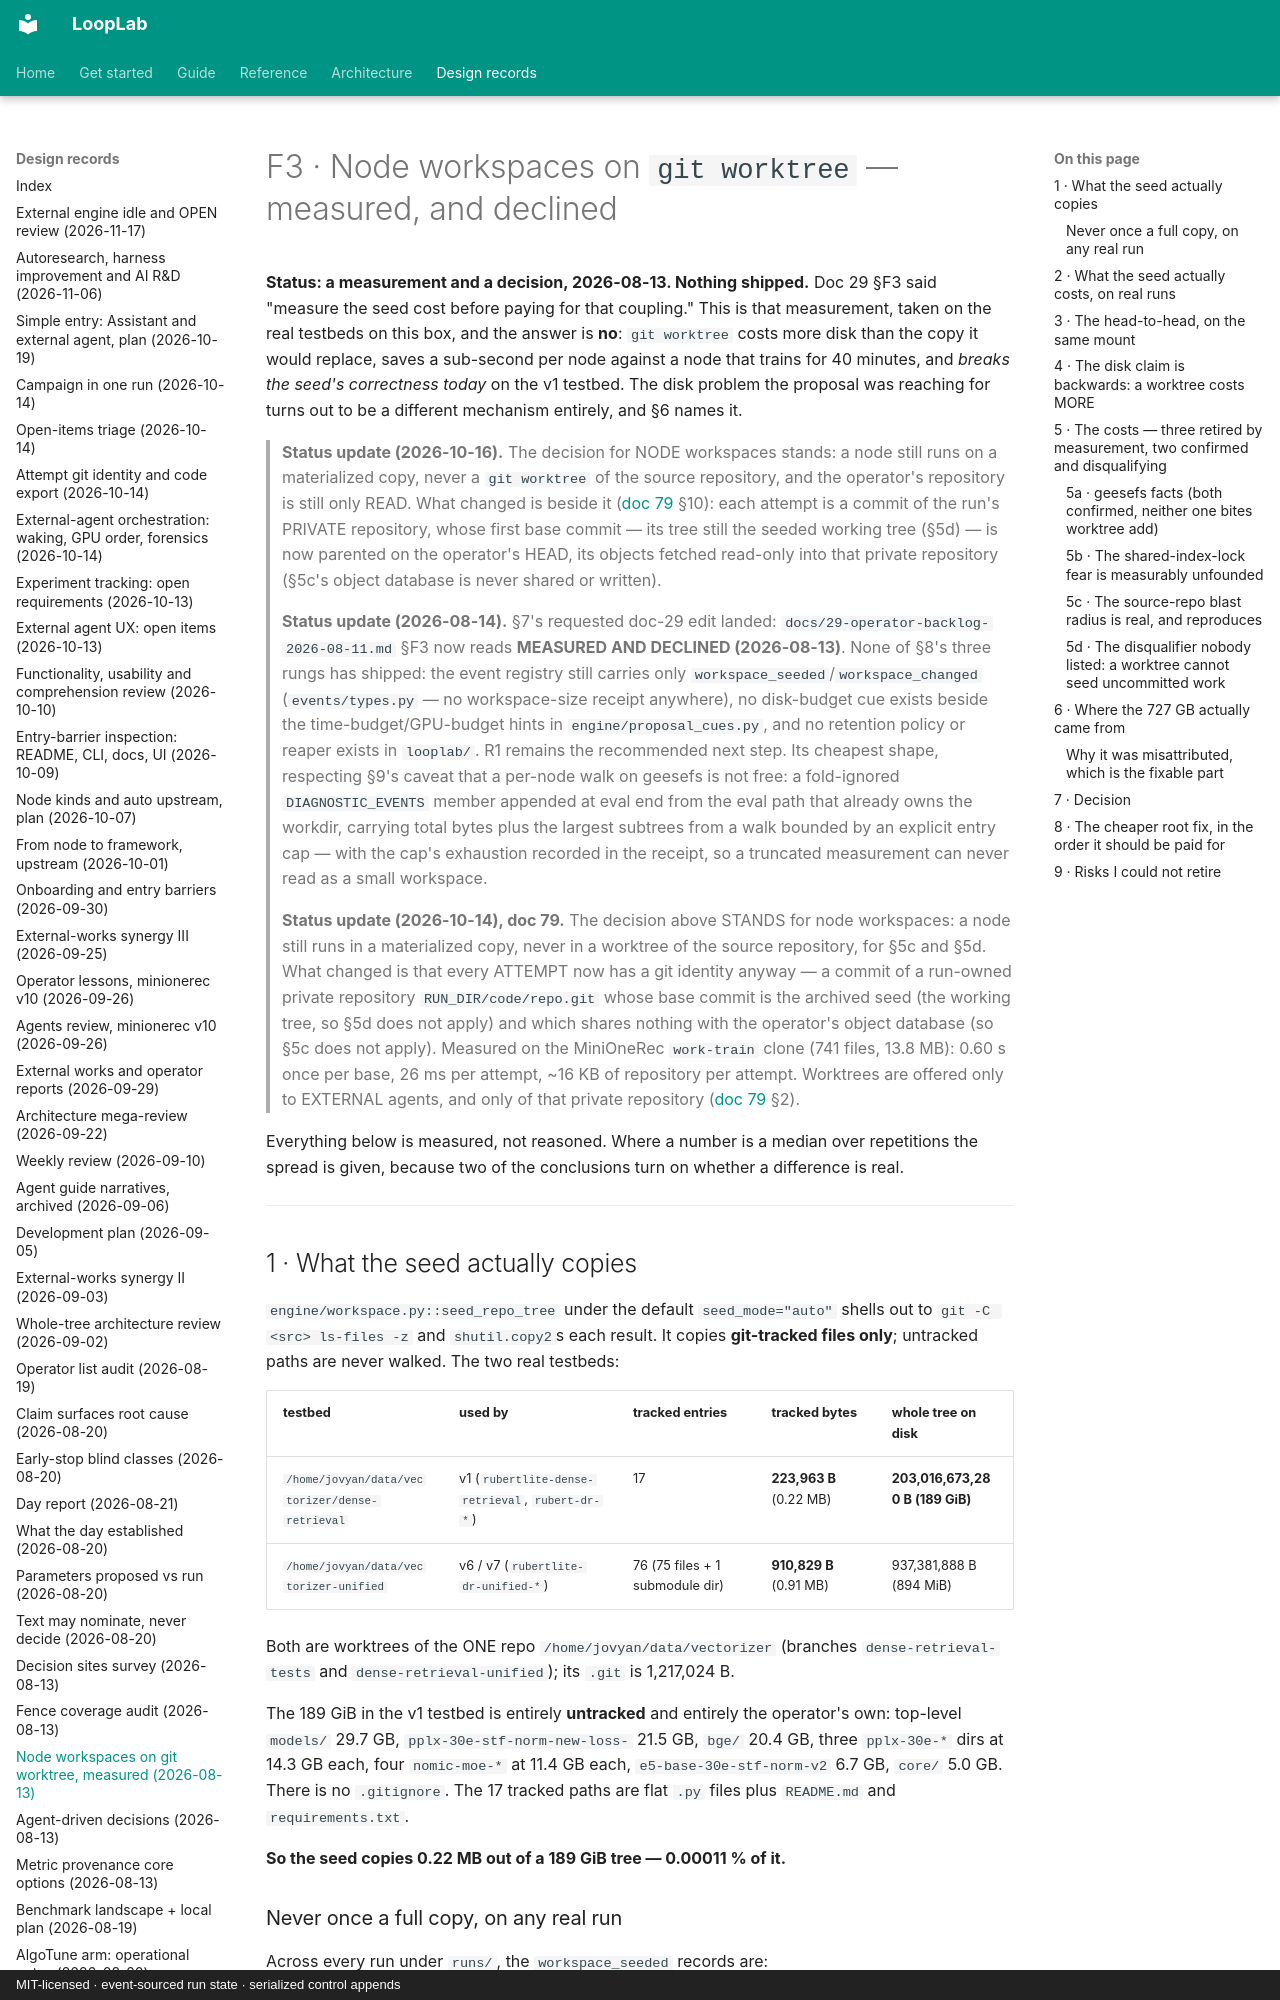

repository: ArtyomZemlyak/looplab · page: 37-node-workspace-worktree-measurement-2026-08-13/index.html · generator: mkdocs · copyright: MIT-licensed · event-sourced run state · serialized control appends

# F3 · Node workspaces on `git worktree` — measured, and declined

**Status: a measurement and a decision, 2026-08-13. Nothing shipped.** Doc 29 §F3 said "measure the
seed cost before paying for that coupling." This is that measurement, taken on the real testbeds on
this box, and the answer is **no**: `git worktree` costs more disk than the copy it would replace,
saves a sub-second per node against a node that trains for 40 minutes, and *breaks the seed's
correctness today* on the v1 testbed. The disk problem the proposal was reaching for turns out to be
a different mechanism entirely, and §6 names it.

> **Status update (2026-10-16).** The decision for NODE workspaces stands: a node still runs on a
> materialized copy, never a `git worktree` of the source repository, and the operator's repository
> is still only READ. What changed is beside it ([doc 79](79-node-git-identity-and-code-upstream-2026-10-14.md)
> §10): each attempt is a commit of the run's PRIVATE repository, whose first base commit — its tree
> still the seeded working tree (§5d) — is now parented on the operator's HEAD, its objects fetched
> read-only into that private repository (§5c's object database is never shared or written).

> **Status update (2026-08-14).** §7's requested doc-29 edit landed:
> `docs/29-operator-backlog-2026-08-11.md` §F3 now reads **MEASURED AND DECLINED (2026-08-13)**.
> None of §8's three rungs has shipped: the event registry still carries only
> `workspace_seeded`/`workspace_changed` (`events/types.py` — no workspace-size receipt anywhere),
> no disk-budget cue exists beside the time-budget/GPU-budget hints in `engine/proposal_cues.py`,
> and no retention policy or reaper exists in `looplab/`. R1 remains the recommended next step. Its
> cheapest shape, respecting §9's caveat that a per-node walk on geesefs is not free: a fold-ignored
> `DIAGNOSTIC_EVENTS` member appended at eval end from the eval path that already owns the workdir,
> carrying total bytes plus the largest subtrees from a walk bounded by an explicit entry cap — with
> the cap's exhaustion recorded in the receipt, so a truncated measurement can never read as a small
> workspace.

> **Status update (2026-10-14), doc 79.** The decision above STANDS for node workspaces: a node still
> runs in a materialized copy, never in a worktree of the source repository, for §5c and §5d. What
> changed is that every ATTEMPT now has a git identity anyway — a commit of a run-owned private
> repository `RUN_DIR/code/repo.git` whose base commit is the archived seed (the working tree, so §5d
> does not apply) and which shares nothing with the operator's object database (so §5c does not
> apply). Measured on the MiniOneRec `work-train` clone (741 files, 13.8 MB): 0.60 s once per base,
> 26 ms per attempt, ~16 KB of repository per attempt. Worktrees are offered only to EXTERNAL agents,
> and only of that private repository ([doc 79](79-node-git-identity-and-code-upstream-2026-10-14.md) §2).

Everything below is measured, not reasoned. Where a number is a median over repetitions the spread is
given, because two of the conclusions turn on whether a difference is real.

---
